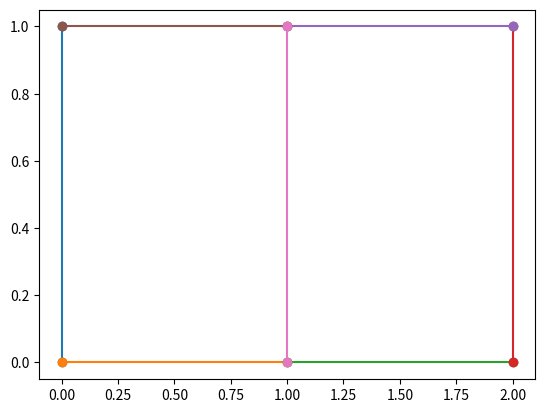

Here is the Python script that generated this plot:
# -*- coding: utf-8 -*-
"""
Created on Wed Oct 12 19:07:50 2016

[redacted]
"""

#==============================================================================
# 3d animation 0 stackoverflow
#==============================================================================

import numpy as np

from matplotlib.pyplot import *
import matplotlib.animation as animation



x = [[0,0],[0,1],[1,2],[2,2],[2,1],[1,0],[1,1] ]
y = [[0,1],[0,0],[0,0],[0,1],[1,1],[1,1],[0,1] ]

for x1, y1 in zip(x,y):
    plot(x1,y1,'-o')



#x=[0,1,2]
#y=[0,0,0]
#plt.plot(x,y,'-o')


